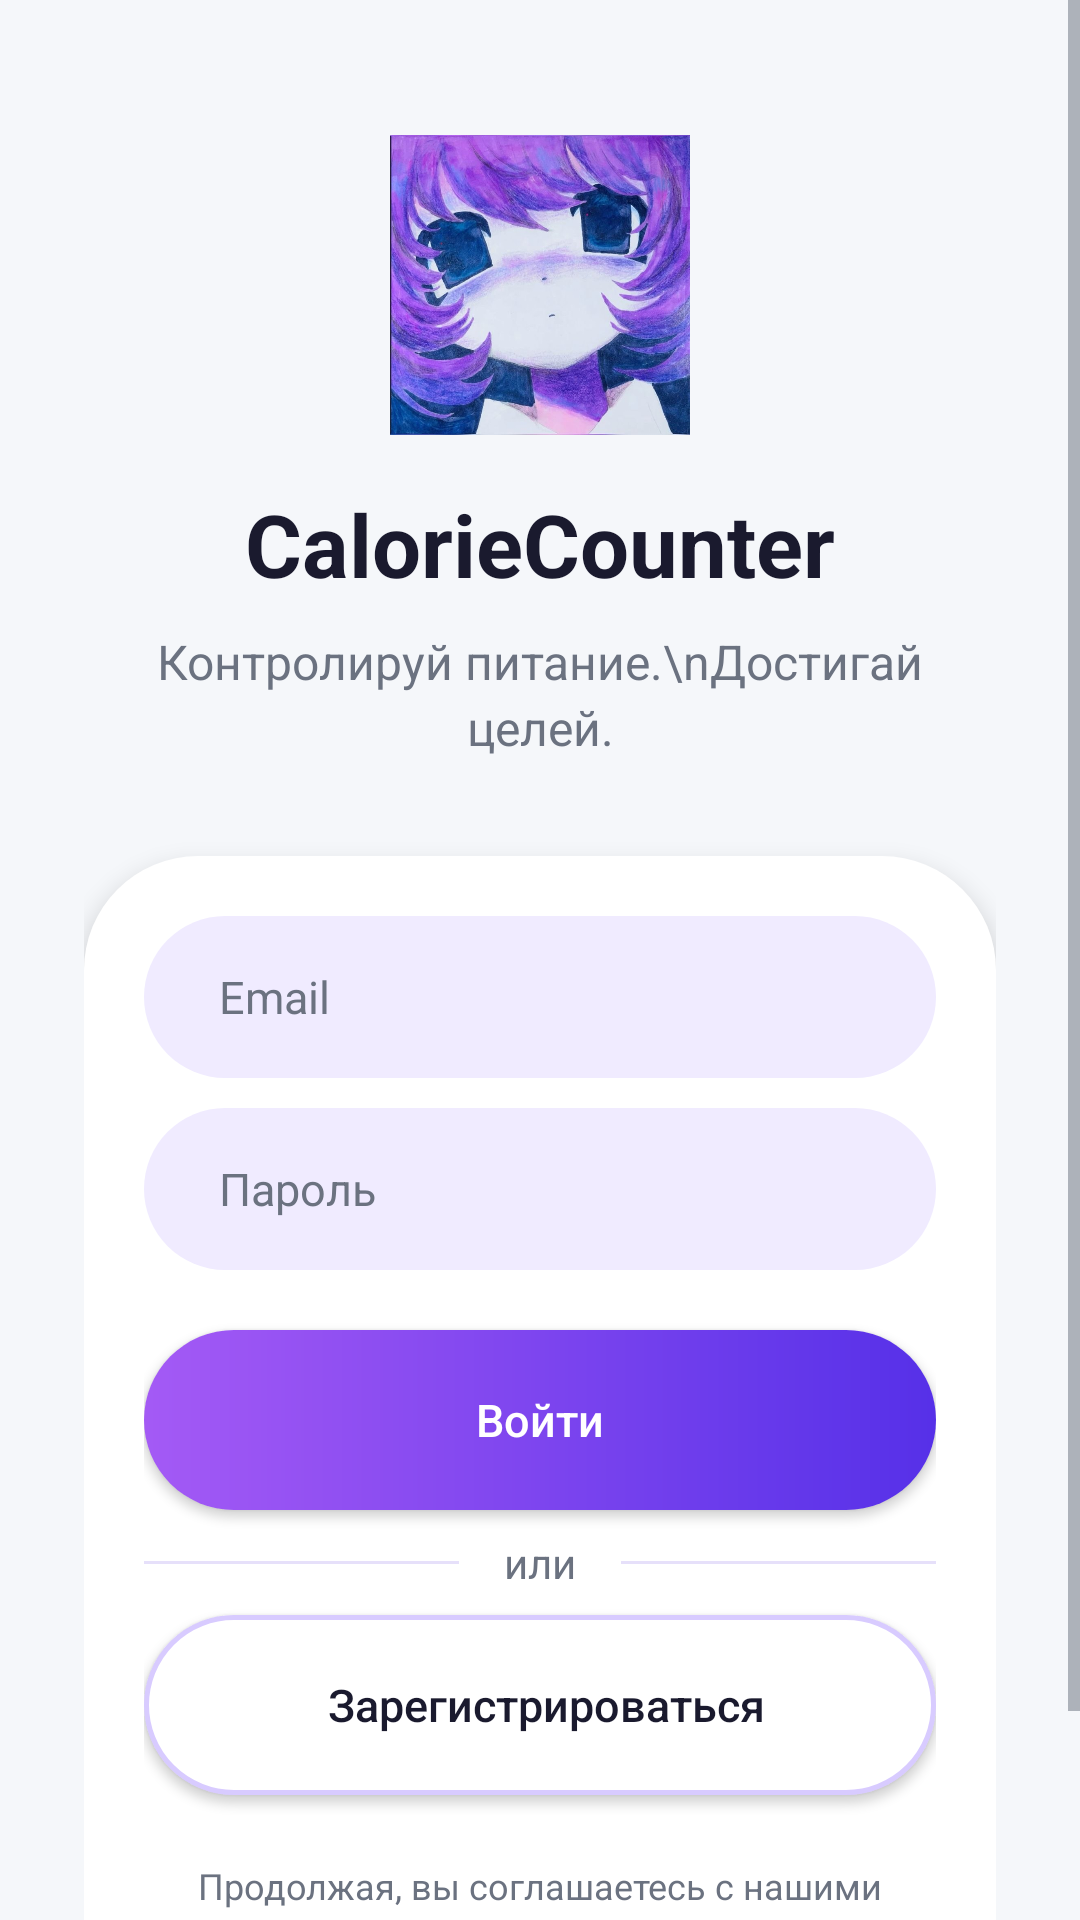

Write the Android layout XML for this screen, with the resource values it uses.
<!-- AndroidManifest.xml: application theme Theme.CalorieCounter -->
<!-- res/layout/activity_login.xml -->
<?xml version="1.0" encoding="utf-8"?>
<ScrollView xmlns:android="http://schemas.android.com/apk/res/android"
    android:layout_width="match_parent"
    android:layout_height="match_parent"
    android:fillViewport="true"
    android:background="@color/bg_primary"
    android:clipToPadding="false">

    <LinearLayout
        android:layout_width="match_parent"
        android:layout_height="wrap_content"
        android:orientation="vertical"
        android:gravity="center_horizontal"
        android:paddingStart="28dp"
        android:paddingEnd="28dp"
        android:paddingTop="45dp"
        android:paddingBottom="35dp">

        
        <ImageView
            android:id="@+id/ivLogo"
            android:layout_width="100dp"
            android:layout_height="100dp"
            android:src="@drawable/glav"
            android:scaleType="centerInside"
            android:contentDescription="Логотип приложения" />

        
        <TextView
            android:layout_width="wrap_content"
            android:layout_height="wrap_content"
            android:layout_marginTop="17dp"
            android:text="CalorieCounter"
            android:textColor="@color/text_primary"
            android:textSize="29sp"
            android:textStyle="bold" />

        
        <TextView
            android:layout_width="wrap_content"
            android:layout_height="wrap_content"
            android:layout_marginTop="9dp"
            android:gravity="center"
            android:text="Контролируй питание.\nДостигай целей."
            android:textColor="@color/text_secondary"
            android:textSize="16sp"
            android:lineSpacingExtra="3dp" />

        
        <LinearLayout
            android:layout_width="match_parent"
            android:layout_height="wrap_content"
            android:layout_marginTop="32dp"
            android:orientation="vertical"
            android:padding="20dp"
            android:background="@drawable/login_card"
            android:elevation="5dp">

            
            <LinearLayout
                android:layout_width="match_parent"
                android:layout_height="54dp"
                android:gravity="center_vertical"
                android:paddingStart="15dp"
                android:paddingEnd="15dp"
                android:background="@drawable/login_field">

                <EditText
                    android:id="@+id/etEmail"
                    android:layout_width="0dp"
                    android:layout_height="match_parent"
                    android:layout_weight="1"
                    android:background="@null"
                    android:hint="Email"
                    android:inputType="textEmailAddress"
                    android:singleLine="true"
                    android:textColor="@color/text_primary"
                    android:textColorHint="@color/text_secondary"
                    android:textSize="15sp"
                    android:paddingStart="10dp" />

            </LinearLayout>
            
            <LinearLayout
                android:layout_width="match_parent"
                android:layout_height="54dp"
                android:layout_marginTop="10dp"
                android:gravity="center_vertical"
                android:paddingStart="15dp"
                android:paddingEnd="15dp"
                android:background="@drawable/login_field">

                <EditText
                    android:id="@+id/etPassword"
                    android:layout_width="0dp"
                    android:layout_height="match_parent"
                    android:layout_weight="1"
                    android:background="@null"
                    android:hint="Пароль"
                    android:inputType="textPassword"
                    android:singleLine="true"
                    android:textColor="@color/text_primary"
                    android:textColorHint="@color/text_secondary"
                    android:textSize="15sp"
                    android:paddingStart="10dp" />

            </LinearLayout>
            
            <Button
                android:id="@+id/btnLogin"
                android:layout_width="match_parent"
                android:layout_height="60dp"
                android:layout_marginTop="20dp"
                android:background="@drawable/login_button"
                android:backgroundTint="@null"
                android:text="Войти"
                android:textAllCaps="false"
                android:textColor="#FFFFFF"
                android:textSize="15sp"
                android:elevation="5dp" />

            
            <LinearLayout
                android:layout_width="match_parent"
                android:layout_height="35dp"
                android:gravity="center"
                android:orientation="horizontal">

                <View
                    android:layout_width="0dp"
                    android:layout_height="1dp"
                    android:layout_weight="1"
                    android:background="#E6E0FA" />

                <TextView
                    android:layout_width="wrap_content"
                    android:layout_height="wrap_content"
                    android:paddingStart="15dp"
                    android:paddingEnd="15dp"
                    android:text="или"
                    android:textColor="@color/text_secondary"
                    android:textSize="14sp" />

                <View
                    android:layout_width="0dp"
                    android:layout_height="1dp"
                    android:layout_weight="1"
                    android:background="#E6E0FA" />

            </LinearLayout>

            
            <Button
                android:id="@+id/btnRegister"
                android:layout_width="match_parent"
                android:layout_height="60dp"
                android:background="@drawable/login_outline"
                android:backgroundTint="@null"
                android:text=" Зарегистрироваться"
                android:textAllCaps="false"
                android:textColor="@color/text_primary"
                android:textSize="15sp" />

            
            <ProgressBar
                android:id="@+id/progressBar"
                android:layout_width="35dp"
                android:layout_height="35dp"
                android:layout_gravity="center"
                android:layout_marginTop="12dp"
                android:indeterminateTint="#7950F2"
                android:visibility="gone" />


            
            <TextView
                android:layout_width="match_parent"
                android:layout_height="wrap_content"
                android:layout_marginTop="22dp"
                android:gravity="center"
                android:text="Продолжая, вы соглашаетесь с нашими"
                android:textColor="@color/text_secondary"
                android:textSize="12sp"/>

            
            <TextView
                android:id="@+id/tvAgreement"
                android:layout_width="match_parent"
                android:layout_height="wrap_content"
                android:gravity="center"
                android:text="Условиями использования"
                android:textColor="#7548E9"
                android:textStyle="bold"
                android:textSize="12sp"
                android:padding="5dp"
                android:clickable="true"
                android:focusable="true"/>

        </LinearLayout>

    </LinearLayout>

</ScrollView>
<!-- resources referenced by this layout -->
<resources>
  <color name="bg_primary">#F5F7FA</color>
  <color name="text_primary">#1A1A2E</color>
  <color name="text_secondary">#6B7280</color>
  <!-- drawable glav: jpg bitmap (drawable, 103816 bytes) -->
  <!-- drawable login_button (drawable) -->
  <?xml version="1.0" encoding="utf-8"?>
  <shape xmlns:android="http://schemas.android.com/apk/res/android">
      <gradient
          android:startColor="#A45AF5"
          android:endColor="#5630E8"
          android:angle="0"/>
      <corners android:radius="35dp"/>
  </shape>
  <!-- drawable login_card (drawable) -->
  <?xml version="1.0" encoding="utf-8"?>
  <shape xmlns:android="http://schemas.android.com/apk/res/android">
  
      <solid android:color="@color/app_surface" />
  
      <corners android:radius="38dp" />
  
  </shape>
  <!-- drawable login_field (drawable) -->
  <?xml version="1.0" encoding="utf-8"?>
  <shape xmlns:android="http://schemas.android.com/apk/res/android">
      <solid android:color="#F0EBFF"/>
      <corners android:radius="30dp"/>
  </shape>
  <!-- drawable login_outline (drawable) -->
  <?xml version="1.0" encoding="utf-8"?>
  <shape xmlns:android="http://schemas.android.com/apk/res/android">
  
      <solid android:color="@color/app_surface" />
  
      <stroke
          android:width="1.5dp"
          android:color="#D8CBFF" />
  
      <corners android:radius="35dp" />
  
  </shape>
  <style name="Theme.CalorieCounter" parent="Theme.MaterialComponents.DayNight.NoActionBar">
          <item name="colorPrimary">@color/primary</item>
          <item name="colorPrimaryDark">@color/primary_dark</item>
          <item name="colorAccent">@color/accent</item>
          <item name="colorSurface">@color/app_surface</item>
          <item name="colorOnSurface">@color/text_primary</item>
          <item name="android:colorBackground">@color/bg_primary</item>
          <item name="android:windowBackground">@color/bg_primary</item>
          <item name="android:textColorPrimary">@color/text_primary</item>
          <item name="android:textColorSecondary">@color/text_secondary</item>
          <item name="android:statusBarColor">@color/primary</item>
          <item name="android:navigationBarColor">@color/bg_primary</item>
          <item name="android:windowLightStatusBar">false</item>
      </style>
  <color name="app_surface">#FFFFFF</color>
  <color name="primary">#6C63FF</color>
  <color name="primary_dark">#5A52D5</color>
  <color name="accent">#00C9A7</color>
</resources>
